6-way image classification set "traffic_sign_dataset_clase" from GitHub (farisea/my_rUBot_mecanum); label vocabulary: forbidden, give way, left, nothing, right, stop.

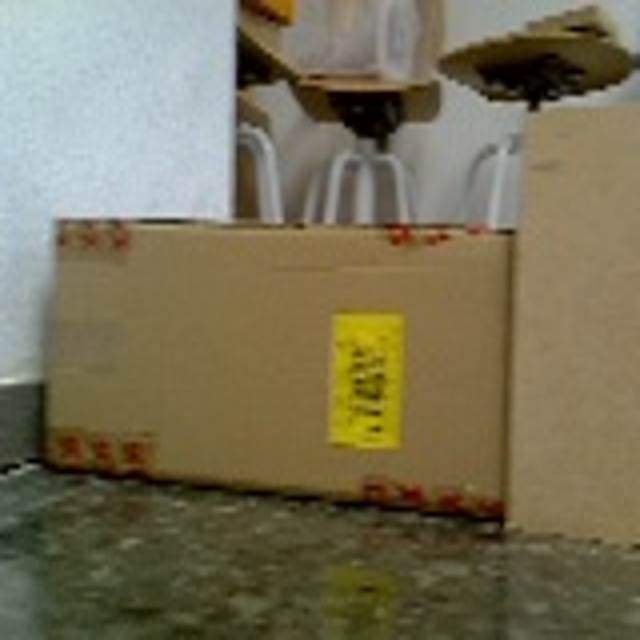
Label: nothing

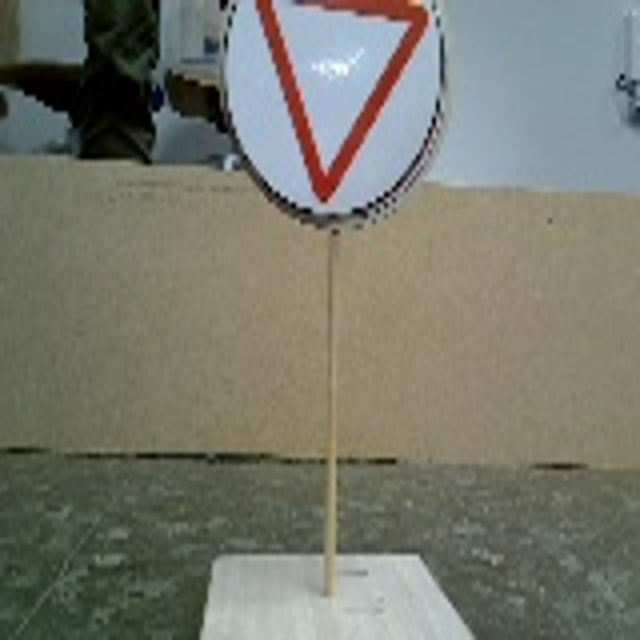
Label: give way

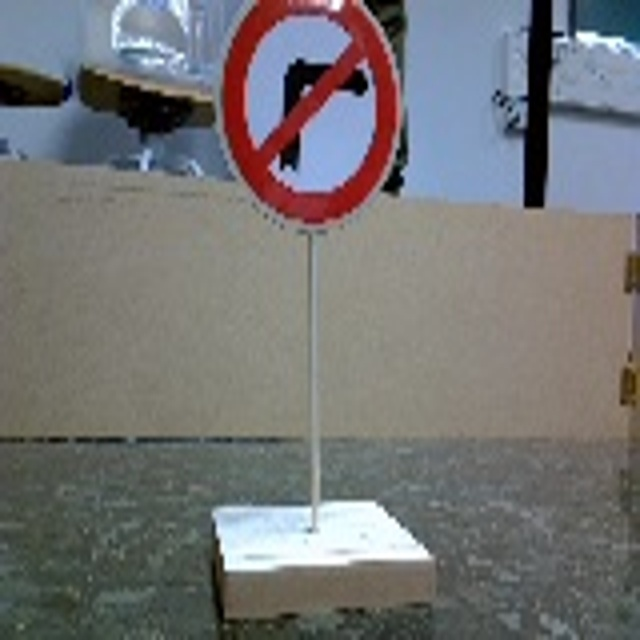
Label: left

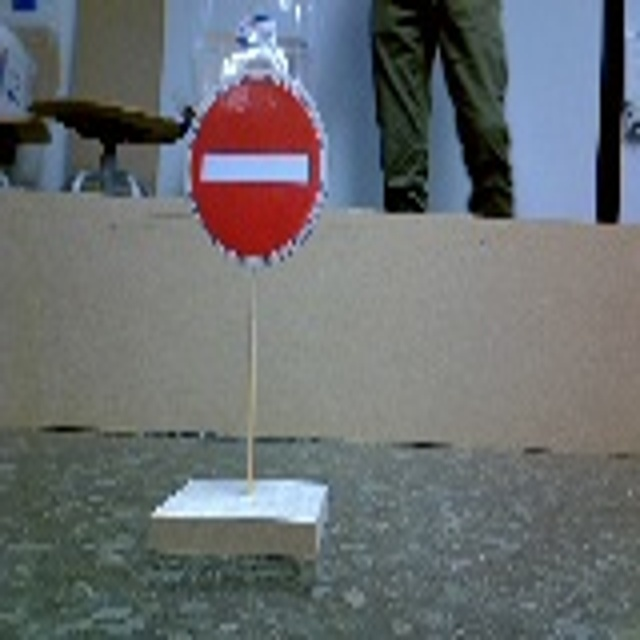
Label: forbidden

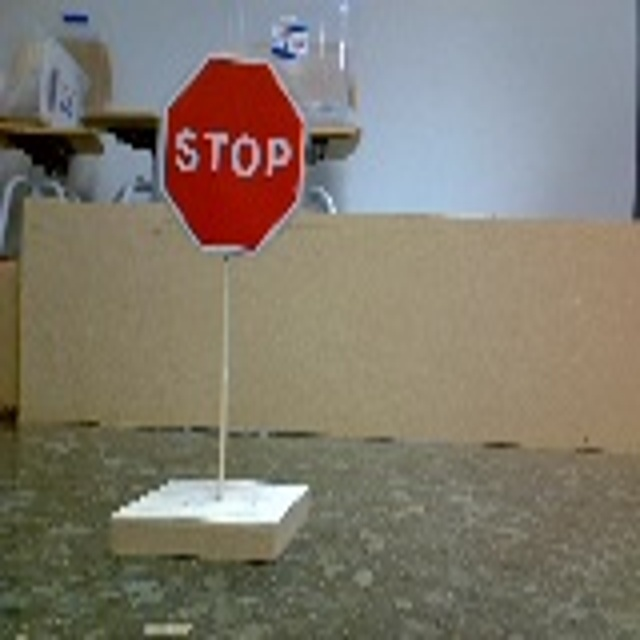
Label: stop

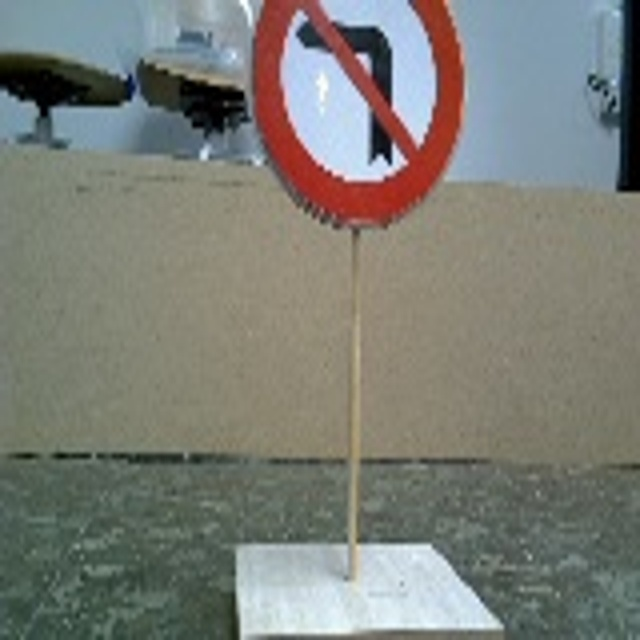
Label: right
